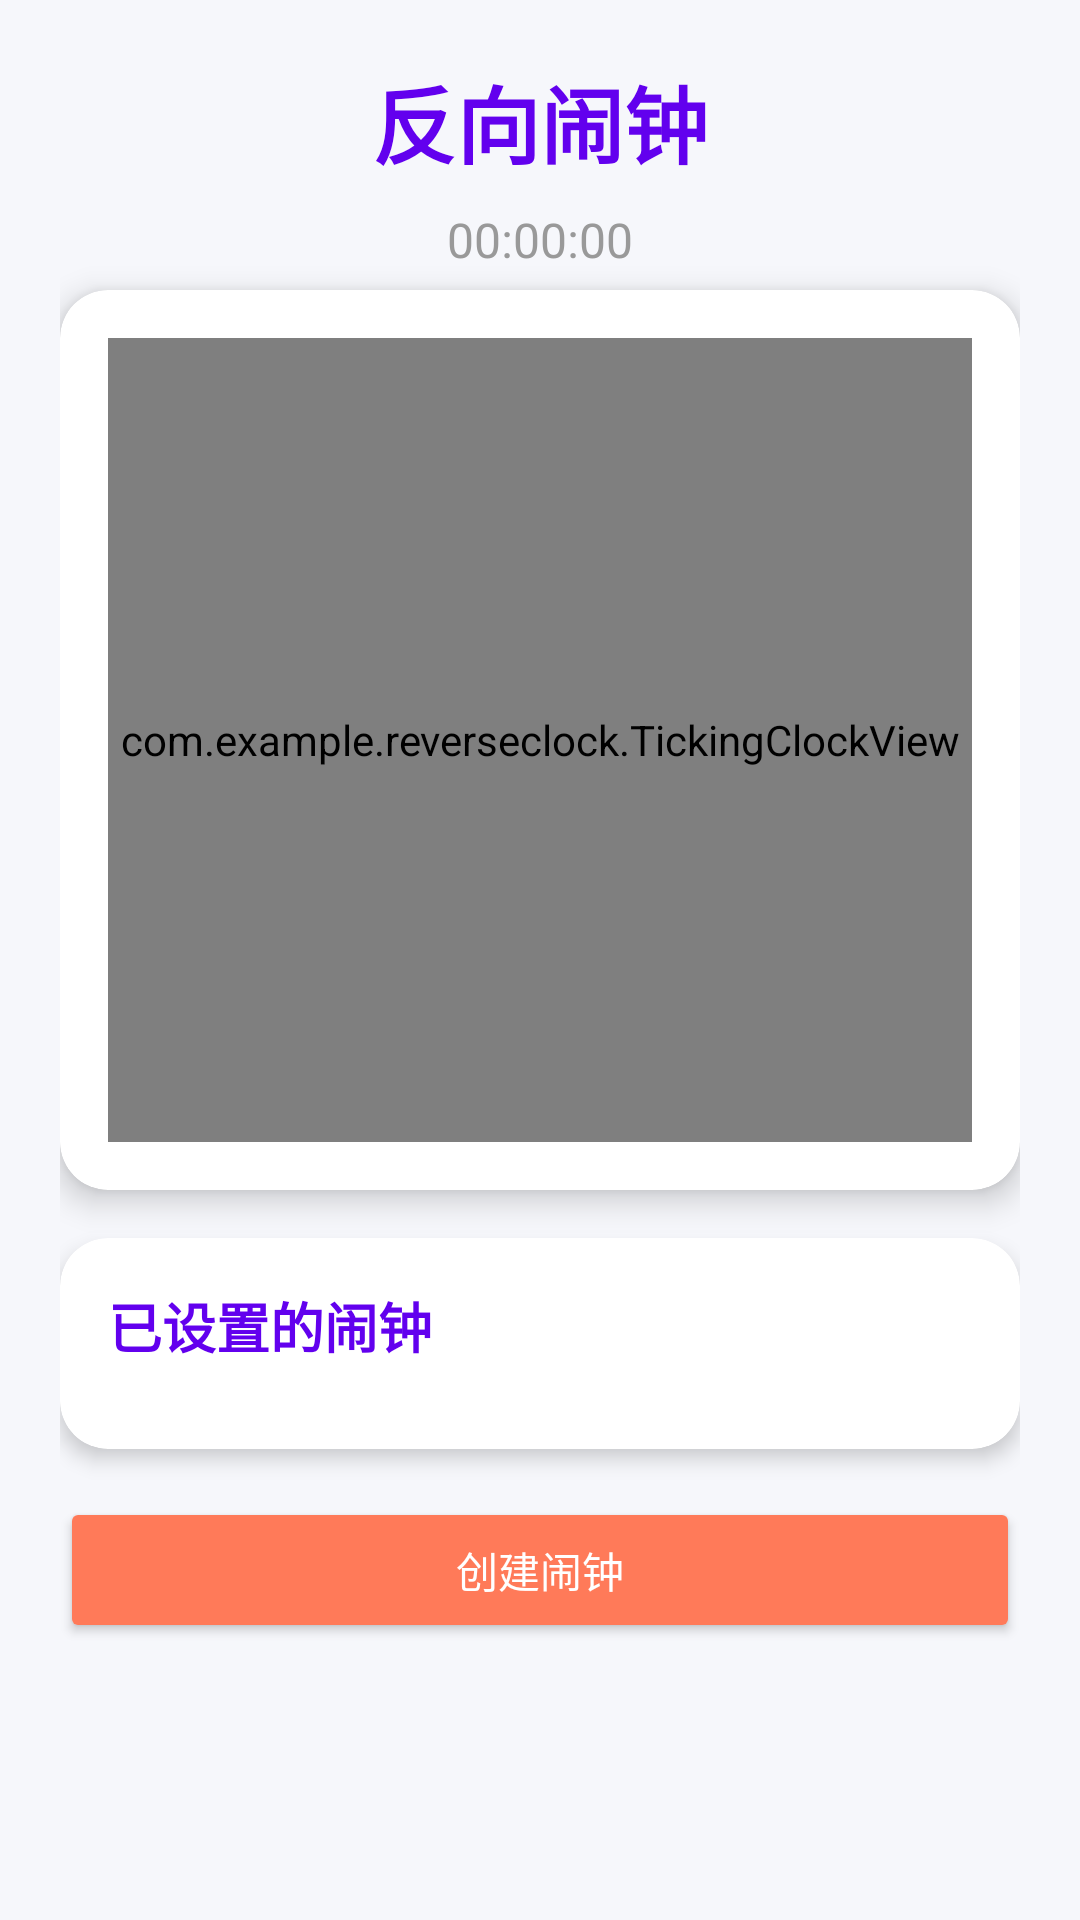

Write the Android layout XML for this screen, with the resource values it uses.
<!-- AndroidManifest.xml: application theme Theme.ReverseClock -->
<!-- res/layout/activity_home.xml -->
<?xml version="1.0" encoding="utf-8"?>
<ScrollView xmlns:android="http://schemas.android.com/apk/res/android"
    xmlns:app="http://schemas.android.com/apk/res-auto"
    android:layout_width="match_parent"
    android:layout_height="match_parent"
    android:background="@color/bg">

    <LinearLayout
        android:layout_width="match_parent"
        android:layout_height="wrap_content"
        android:orientation="vertical"
        android:padding="20dp"
        android:gravity="center_horizontal">

        <TextView
            android:layout_width="wrap_content"
            android:layout_height="wrap_content"
            android:text="反向闹钟"
            android:textColor="@color/primary"
            android:textStyle="bold"
            android:textSize="28sp"
            android:layout_marginBottom="8dp"/>

        <TextView
            android:id="@+id/tvNow"
            android:layout_width="wrap_content"
            android:layout_height="wrap_content"
            android:text="00:00:00"
            android:textColor="@color/gray"
            android:textSize="16sp"
            android:layout_marginBottom="6dp"/>

        <com.google.android.material.card.MaterialCardView
            android:layout_width="match_parent"
            android:layout_height="wrap_content"
            app:cardCornerRadius="16dp"
            app:cardElevation="6dp"
            app:cardBackgroundColor="@color/card"
            android:layout_marginBottom="16dp">

            <FrameLayout
                android:layout_width="match_parent"
                android:layout_height="300dp"
                android:padding="16dp">

                <com.example.reverseclock.TickingClockView
                    android:id="@+id/clockView"
                    android:layout_width="match_parent"
                    android:layout_height="match_parent" />
            </FrameLayout>
        </com.google.android.material.card.MaterialCardView>

        <com.google.android.material.card.MaterialCardView
            android:layout_width="match_parent"
            android:layout_height="wrap_content"
            app:cardCornerRadius="16dp"
            app:cardElevation="4dp"
            app:cardBackgroundColor="@color/card"
            android:layout_marginBottom="16dp">

            <LinearLayout
                android:layout_width="match_parent"
                android:layout_height="wrap_content"
                android:orientation="vertical"
                android:padding="16dp">

                <TextView
                    android:layout_width="wrap_content"
                    android:layout_height="wrap_content"
                    android:text="已设置的闹钟"
                    android:textStyle="bold"
                    android:textColor="@color/primary"
                    android:textSize="18sp"/>

                <LinearLayout
                    android:id="@+id/llAlarmListHome"
                    android:layout_width="match_parent"
                    android:layout_height="wrap_content"
                    android:orientation="vertical"
                    android:layout_marginTop="12dp"/>
            </LinearLayout>
        </com.google.android.material.card.MaterialCardView>

        <Button
            android:id="@+id/btnCreateAlarm"
            android:layout_width="match_parent"
            android:layout_height="wrap_content"
            android:text="创建闹钟"
            android:textAllCaps="false"
            android:backgroundTint="@color/secondary"
            android:textColor="@color/white"
            android:padding="14dp"/>

    </LinearLayout>
</ScrollView>
<!-- resources referenced by this layout -->
<resources>
  <color name="bg">#F6F7FB</color>
  <color name="card">#FFFFFF</color>
  <color name="gray">#999999</color>
  <color name="primary">#6200EE</color>
  <color name="secondary">#FF7A59</color>
  <color name="white">#FFFFFFFF</color>
  <style name="Theme.ReverseClock" parent="Theme.MaterialComponents.DayNight.DarkActionBar">
          
          <item name="colorPrimary">@color/purple_500</item>
          <item name="colorPrimaryVariant">@color/purple_700</item>
          <item name="colorOnPrimary">@color/white</item>
          
          <item name="colorSecondary">@color/teal_200</item>
          <item name="colorSecondaryVariant">@color/teal_700</item>
          <item name="colorOnSecondary">@color/black</item>
          
          <item name="android:statusBarColor" tools:targetApi="l">?attr/colorPrimaryVariant</item>
          
      </style>
  <color name="purple_500">#FF6200EE</color>
  <color name="purple_700">#FF3700B3</color>
  <color name="teal_200">#FF03DAC5</color>
  <color name="teal_700">#FF018786</color>
  <color name="black">#FF000000</color>
</resources>
